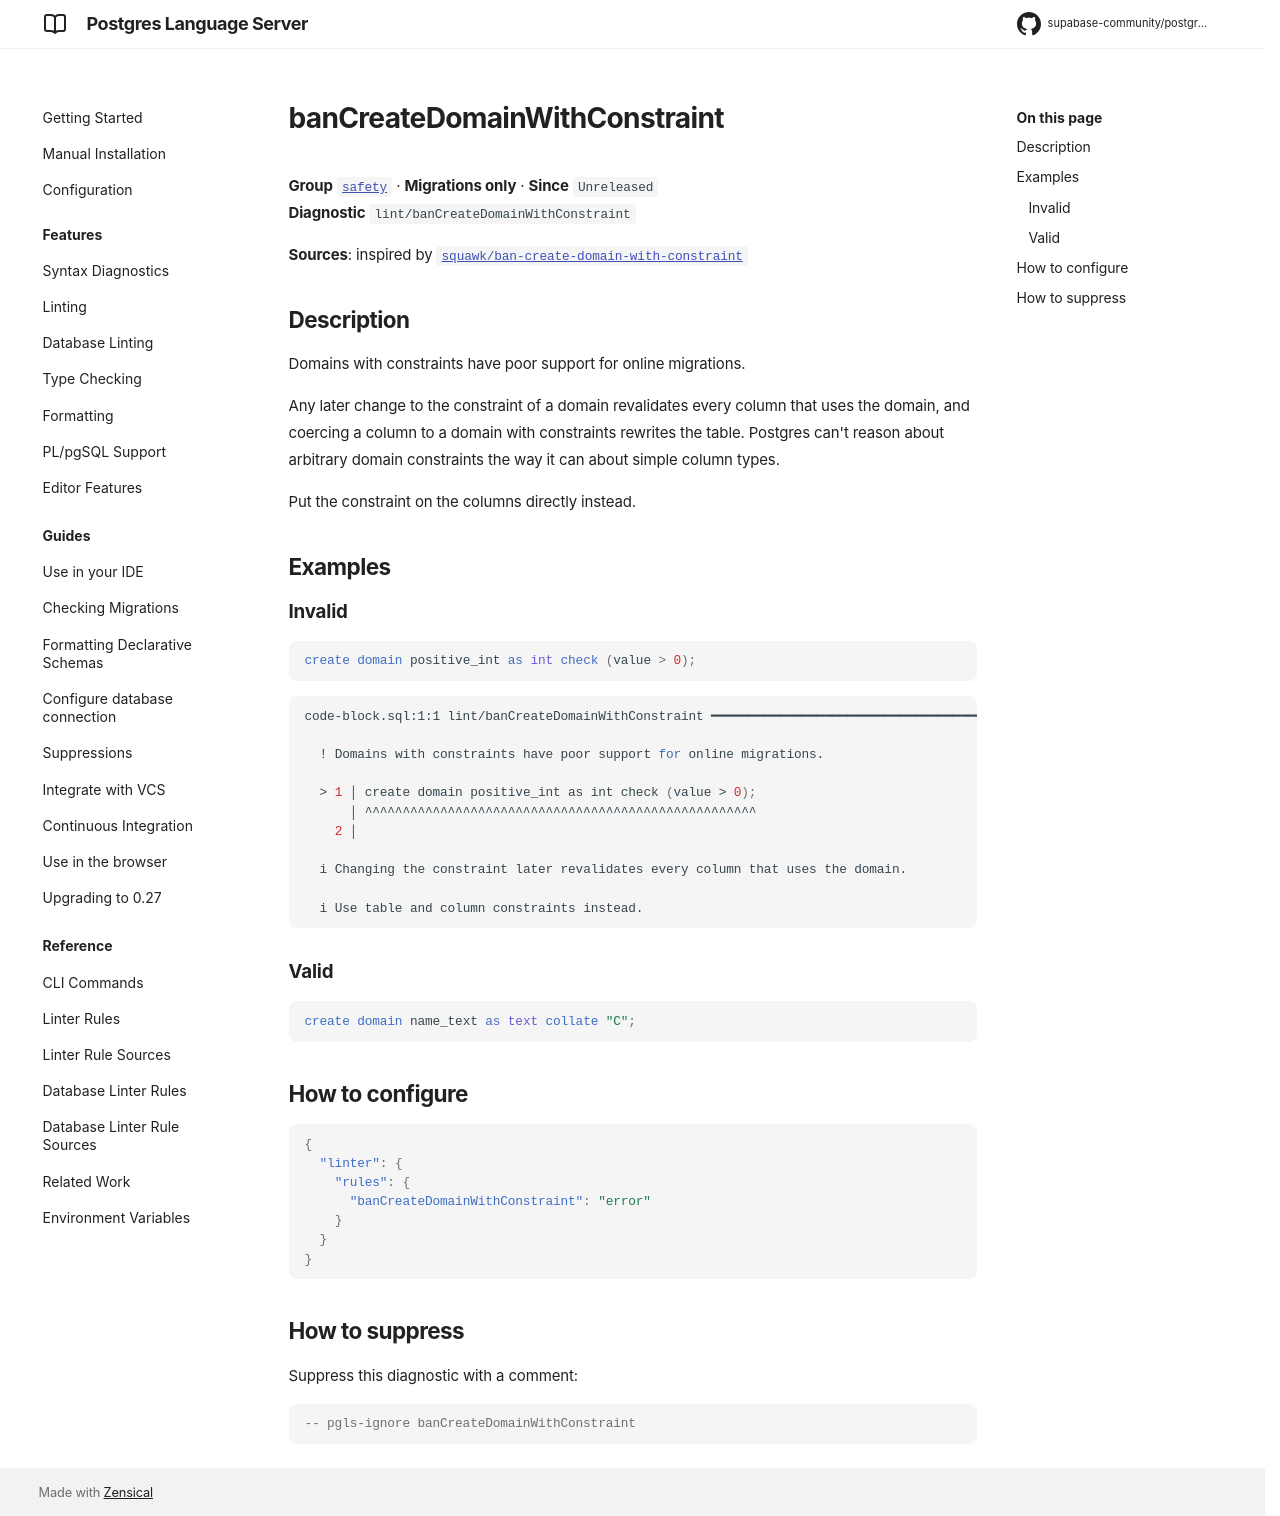

repository: supabase-community/postgres-language-server · page: main/reference/rules/ban-create-domain-with-constraint/index.html · generator: mkdocs

# banCreateDomainWithConstraint

**Group** [`safety`](../rules.md#safety) · **Migrations only** · **Since** `Unreleased`  
**Diagnostic** `lint/banCreateDomainWithConstraint`

**Sources**: inspired by [`squawk/ban-create-domain-with-constraint`](https://squawkhq.com/docs/ban-create-domain-with-constraint)

## Description
Domains with constraints have poor support for online migrations.

Any later change to the constraint of a domain revalidates every column that uses the
domain, and coercing a column to a domain with constraints rewrites the table. Postgres
can't reason about arbitrary domain constraints the way it can about simple column types.

Put the constraint on the columns directly instead.

## Examples

### Invalid

```sql
create domain positive_int as int check (value > 0);
```

```sh
code-block.sql:1:1 lint/banCreateDomainWithConstraint ━━━━━━━━━━━━━━━━━━━━━━━━━━━━━━━━━━━━━━━━━━━━━━

  ! Domains with constraints have poor support for online migrations.
  
  > 1 │ create domain positive_int as int check (value > 0);
      │ ^^^^^^^^^^^^^^^^^^^^^^^^^^^^^^^^^^^^^^^^^^^^^^^^^^^^
    2 │ 
  
  i Changing the constraint later revalidates every column that uses the domain.
  
  i Use table and column constraints instead.
  

```

### Valid

```sql
create domain name_text as text collate "C";
```

## How to configure
```json

{
  "linter": {
    "rules": {
      "banCreateDomainWithConstraint": "error"
    }
  }
}

```
## How to suppress

Suppress this diagnostic with a comment:

```sql
-- pgls-ignore banCreateDomainWithConstraint
```
